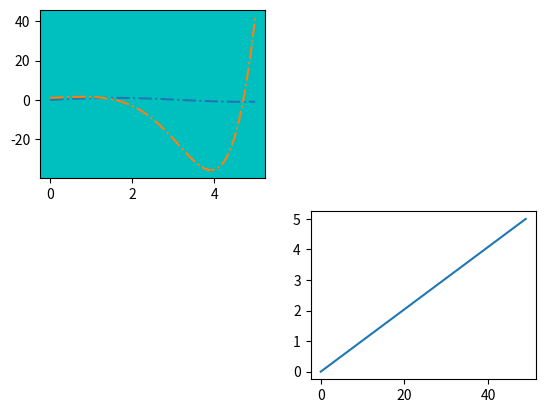

Source code (Python):
import matplotlib.pyplot as plt
import numpy as np

x = np.linspace(0.0, 5.0, 50)
y1 = np.sin(x)
y2 = np.exp(x) * np.cos(x)

figures = [plt.figure(1), plt.figure(2)]
plt.figure(1)

plt.subplot(221)
lines = plt.plot(x, y1, x, y2)
plt.subplot(224)
plt.plot(x)

# ax = [plt.subplot(221), plt.subplot(224)]  # 设置两个子图
ax = plt.subplot(221)   # 设置第一个子图的背景颜色
plt.setp(figures, facecolor='w')
plt.setp(ax, facecolor='c')
plt.setp(lines, linestyle='dashdot')

plt.show()
